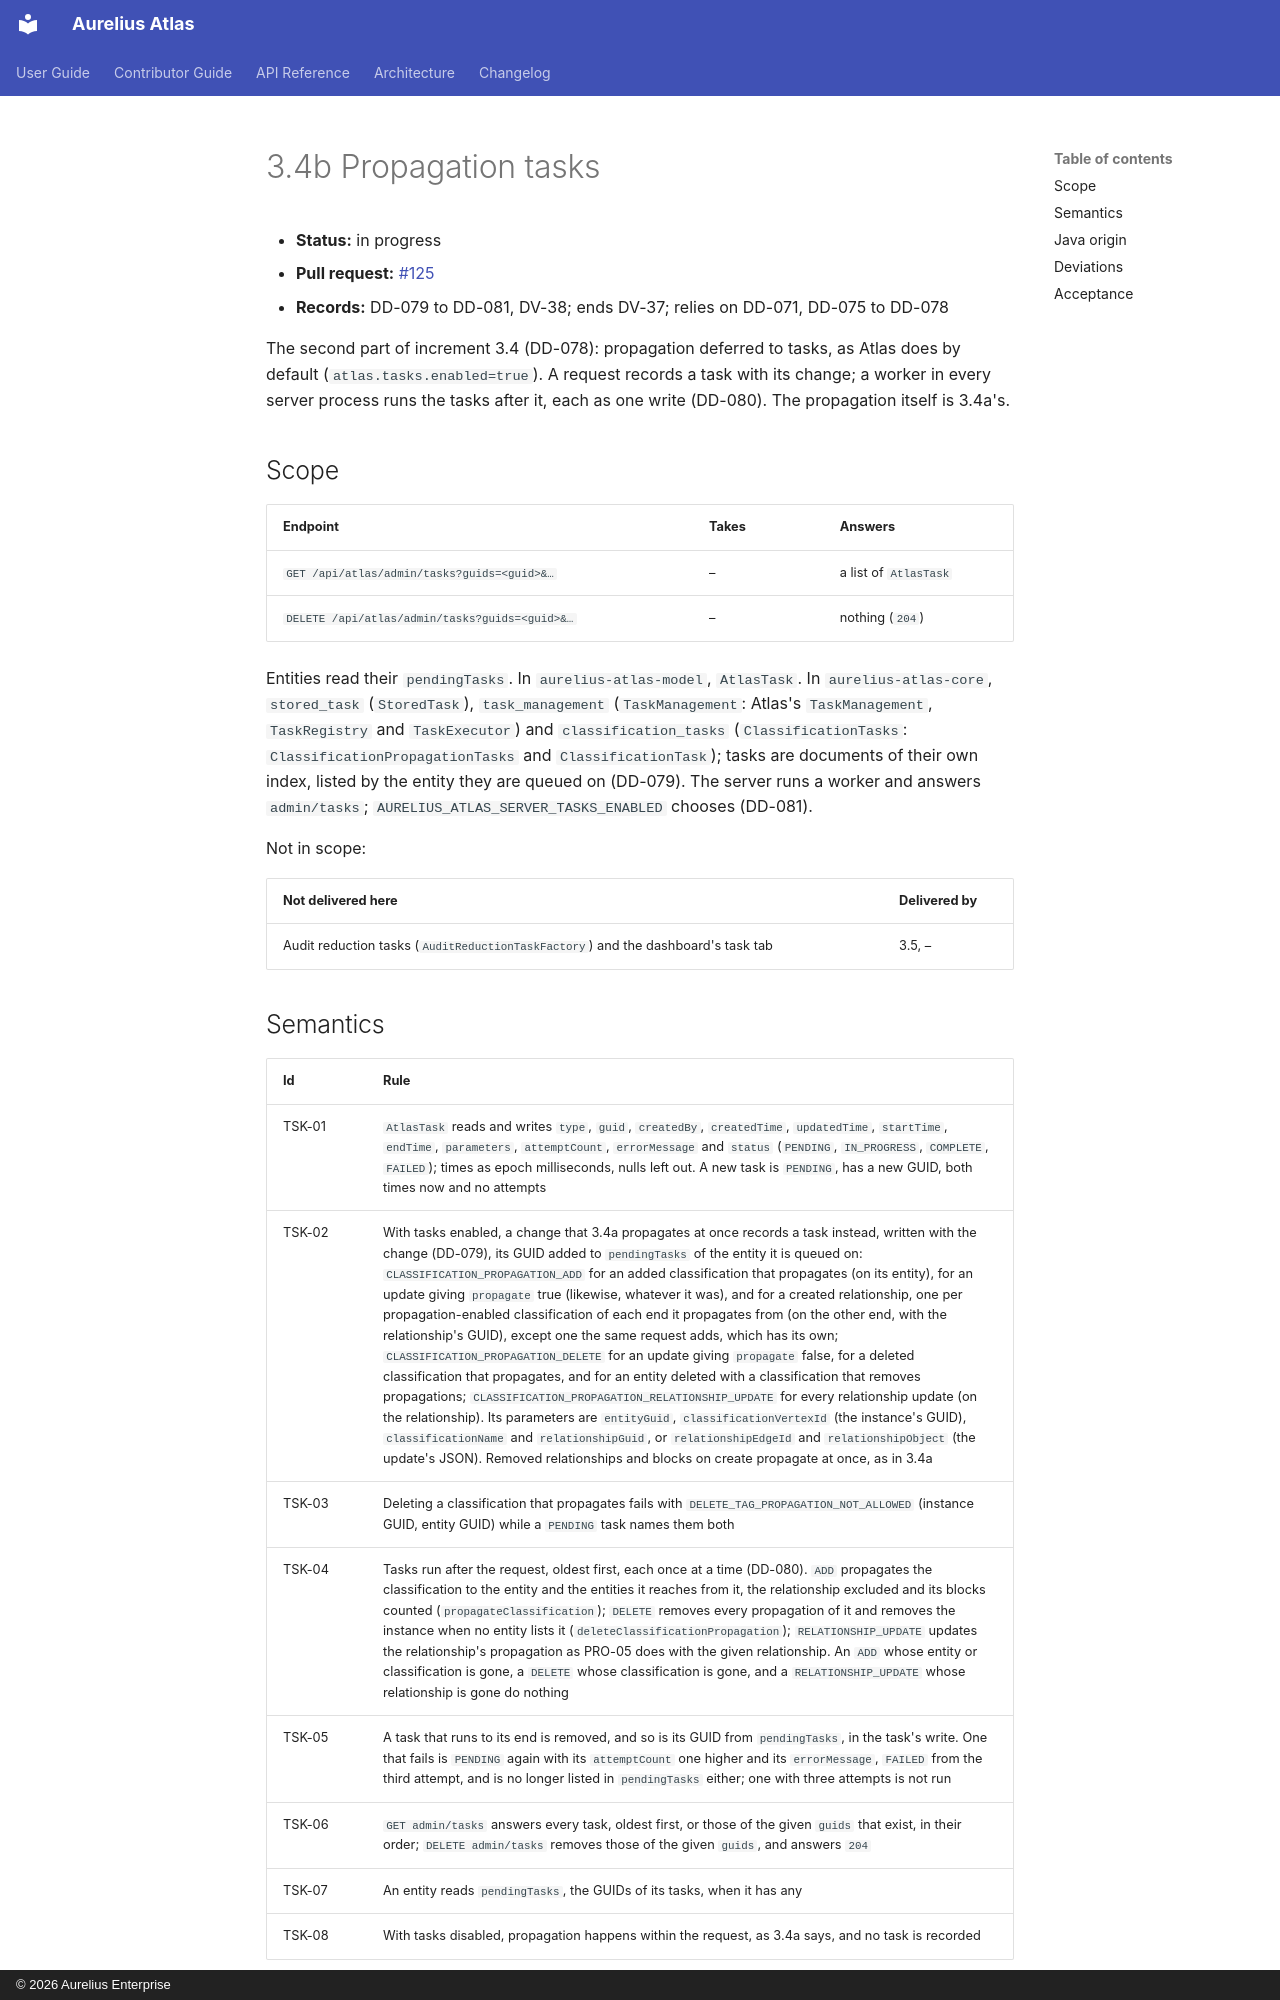

repository: aureliusenterprise/aurelius-atlas · page: architecture/conversion/increments/3-4-propagation-tasks/index.html · generator: mkdocs · copyright: © 2026 Aurelius Enterprise

# 3.4b Propagation tasks

- **Status:** in progress
- **Pull request:** [#125](https://github.com/aureliusenterprise/aurelius-atlas/pull/125)
- **Records:** DD-079 to DD-081, DV-38; ends DV-37; relies on DD-071, DD-075 to DD-078

The second part of increment 3.4 (DD-078): propagation deferred to tasks, as Atlas does by default
(`atlas.tasks.enabled=true`). A request records a task with its change; a worker in every server process runs
the tasks after it, each as one write (DD-080). The propagation itself is 3.4a's.

## Scope

| Endpoint                                       | Takes | Answers               |
| ---------------------------------------------- | ----- | --------------------- |
| `GET /api/atlas/admin/tasks?guids=<guid>&…`    | –     | a list of `AtlasTask` |
| `DELETE /api/atlas/admin/tasks?guids=<guid>&…` | –     | nothing (`204`)       |

Entities read their `pendingTasks`. In `aurelius-atlas-model`, `AtlasTask`. In `aurelius-atlas-core`,
`stored_task` (`StoredTask`), `task_management` (`TaskManagement`: Atlas's `TaskManagement`, `TaskRegistry`
and `TaskExecutor`) and `classification_tasks` (`ClassificationTasks`: `ClassificationPropagationTasks` and
`ClassificationTask`); tasks are documents of their own index, listed by the entity they are queued on
(DD-079). The server runs a worker and answers `admin/tasks`; `AURELIUS_ATLAS_SERVER_TASKS_ENABLED` chooses
(DD-081).

Not in scope:

| Not delivered here                                                               | Delivered by |
| -------------------------------------------------------------------------------- | ------------ |
| Audit reduction tasks (`AuditReductionTaskFactory`) and the dashboard's task tab | 3.5, –       |
